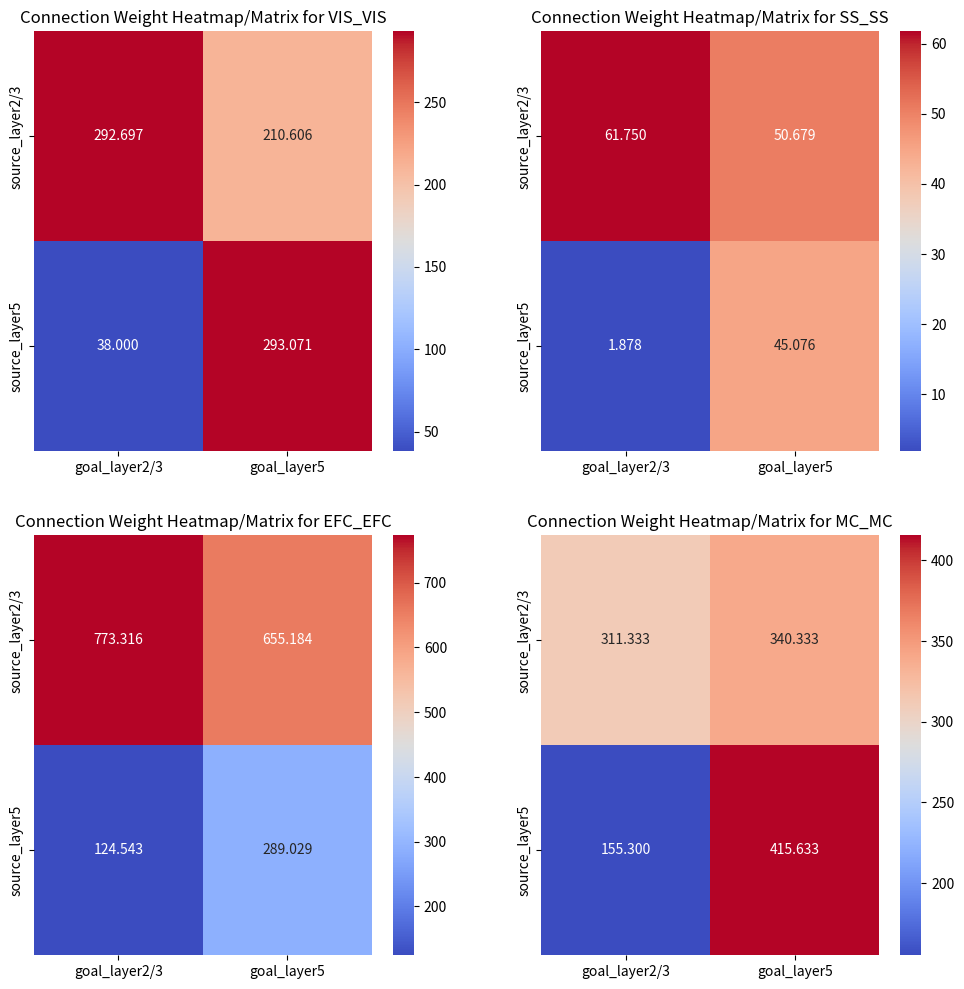

The script that saved this image:
import seaborn as sns
import matplotlib.pyplot as plt
import numpy as np

# 权重矩阵存储在一个NumPy数组或Pandas DataFrame中
weights = {
    'VIS_VIS': np.array([[292.697, 210.606], [38.0, 293.071]]),
    'SS_SS': np.array([[61.75, 50.679], [1.878, 45.076]]),
    'EFC_EFC': np.array([[773.316, 655.184], [124.543, 289.029]]),
    'MC_MC': np.array([[311.333, 340.333], [155.3, 415.633]])
}
# 使用列表推导式展开
weights_list = [item for sublist in weights.values() for item in sublist.flatten()]
print(weights_list)

#创建一个2x2子图的图像
fig,axes = plt.subplots(2,2,figsize=(12,12))

# 遍历权重矩阵并创建热图
for i,(label, matrix) in enumerate(weights.items()):
    # 确定子图的位置
    row = i // 2
    col = i % 2

    sns.heatmap(matrix, annot=True, fmt=".3f", cmap='coolwarm',ax=axes[row,col])
    axes[row,col].set_title(f'Connection Weight Heatmap/Matrix for {label}')
    axes[row, col].set_xticklabels(['goal_layer2/3', 'goal_layer5'])
    axes[row,col].set_yticklabels(['source_layer2/3', 'source_layer5'])


plt.subplots_adjust(hspace=0.2)
#plt.tight_layout()
plt.show()